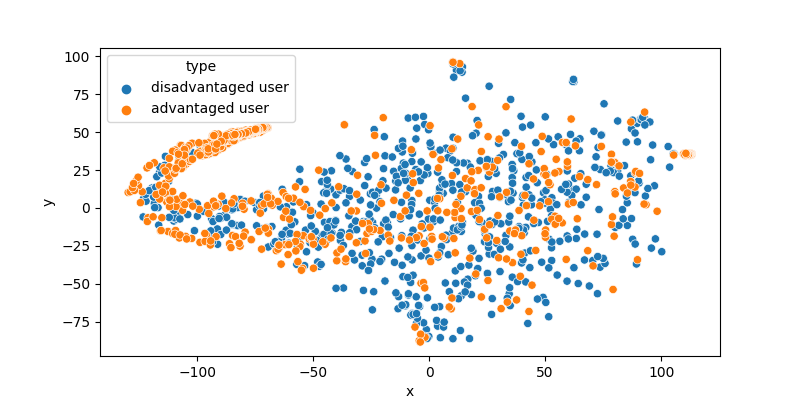

Data behind this chart, as committed beside it:
, x, y, type
0, 36.49, 24.54, disadvantaged user
1, 41.68, -12.79, disadvantaged user
2, -15.29, 24.16, disadvantaged user
3, 21.97, 31.1, disadvantaged user
4, 85.43, -11.52, disadvantaged user
5, -110, -8.595, disadvantaged user
6, 6.058, 9.614, disadvantaged user
7, 44.3, 30.39, disadvantaged user
8, 7.288, 39.41, disadvantaged user
9, 4.468, 11.15, disadvantaged user
10, -18.03, -9.63, disadvantaged user
11, 26.26, -8.629, disadvantaged user
12, 81.24, 24.44, disadvantaged user
13, 64.77, 37.72, disadvantaged user
14, 23.83, -22.29, disadvantaged user
15, -33.27, -12.27, disadvantaged user
16, -1.201, -80.18, disadvantaged user
17, -2.431, 60.34, disadvantaged user
18, 40.23, 6.834, disadvantaged user
19, 79.44, 23.28, disadvantaged user
20, -28.82, -38.15, disadvantaged user
21, -0.1287, -84.69, disadvantaged user
22, 24.13, -16.96, disadvantaged user
23, -104, -4.37, disadvantaged user
24, -14.39, 17.65, disadvantaged user
25, -19.3, 46.96, disadvantaged user
26, 21.29, 7.668, disadvantaged user
27, 72.82, 39.85, disadvantaged user
28, 16.49, 29.46, disadvantaged user
29, -8.175, 13.2, disadvantaged user
30, -27.79, 29.96, disadvantaged user
31, -116.2, 23.25, disadvantaged user
32, 73.22, -1.04, disadvantaged user
33, -123, 6.19, disadvantaged user
34, -109.9, -6.842, disadvantaged user
35, 80.2, -12.83, disadvantaged user
36, -108.8, -4.543, disadvantaged user
37, -116.5, -11.32, disadvantaged user
38, -89.64, -6.602, disadvantaged user
39, 16.68, -46.95, disadvantaged user
40, 44.11, 2.077, disadvantaged user
41, -0.8635, -86.02, disadvantaged user
42, -19.02, -48.17, disadvantaged user
43, -37.82, -16.08, disadvantaged user
44, -20.44, -33.77, disadvantaged user
45, -7.962, -49.1, disadvantaged user
46, 4.834, -85.52, disadvantaged user
47, -88.45, 3.882, disadvantaged user
48, -83.81, -11.16, disadvantaged user
49, -93.76, -6.985, disadvantaged user
50, -18.63, -7.988, disadvantaged user
51, -108.9, -7.388, disadvantaged user
52, -46.07, -17.94, disadvantaged user
53, -111.8, 7.251, disadvantaged user
54, 3.673, -77.87, disadvantaged user
55, 41.19, -29.75, disadvantaged user
56, -40.12, 8.661, disadvantaged user
57, 65.47, 2.063, disadvantaged user
58, -38.22, -21.36, disadvantaged user
59, -92.99, -17.71, disadvantaged user
... 1,258 more rows
